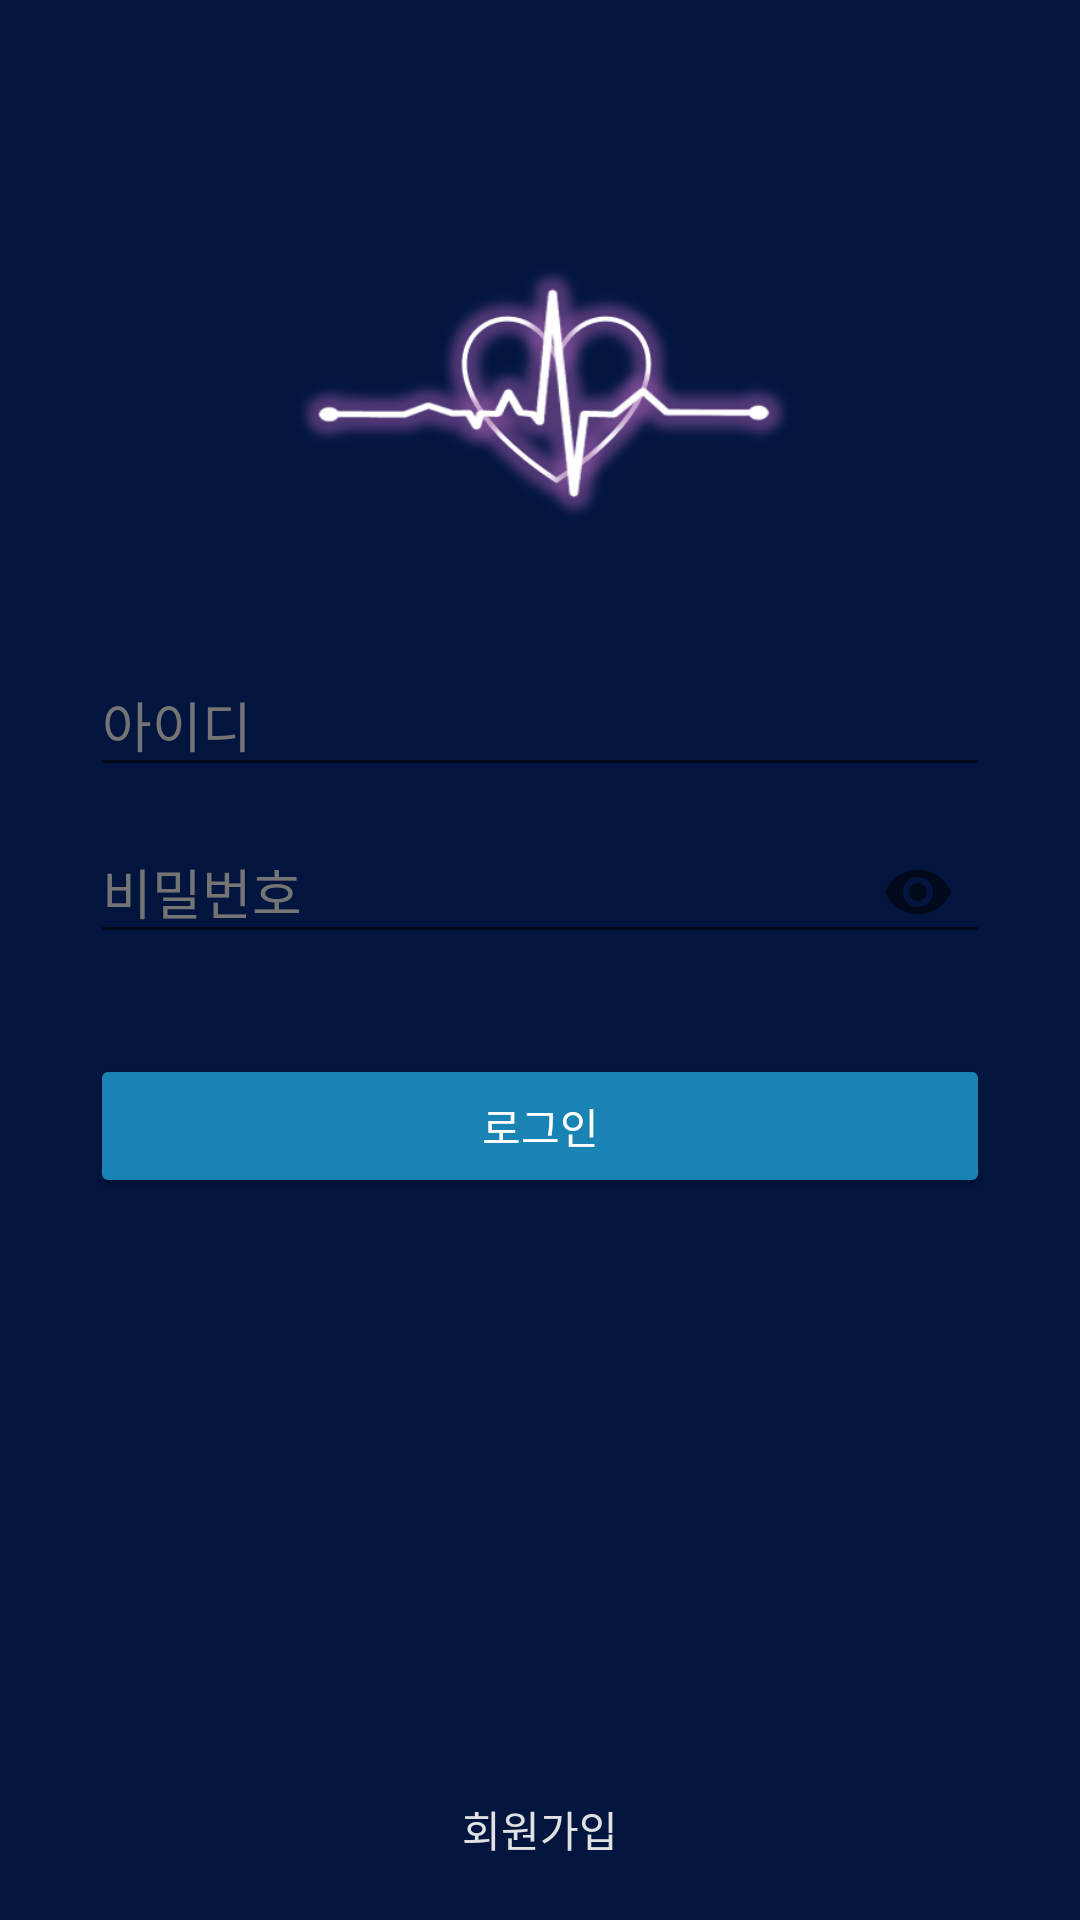

Write the Android layout XML for this screen, with the resource values it uses.
<!-- AndroidManifest.xml: activity theme AppThemeLogin -->
<!-- res/layout/activity_login.xml -->
<?xml version="1.0" encoding="utf-8"?>
<RelativeLayout
    xmlns:android="http://schemas.android.com/apk/res/android"
    xmlns:app="http://schemas.android.com/apk/res-auto"
    xmlns:tools="http://schemas.android.com/tools"
    android:layout_width="match_parent"
    android:layout_height="match_parent"
    android:background="@color/colorBack"
    android:paddingLeft="30dp"
    android:paddingRight="30dp"
    android:paddingTop="80dp"
    tools:context=".LoginActivity">

    <ImageView
        android:id="@+id/logo"
        android:src="@drawable/logo"
        android:layout_marginBottom="30dp"
        android:layout_width="match_parent"
        android:layout_height="100dp"/>
    <com.google.android.material.textfield.TextInputLayout
        android:id="@+id/layoutemail"
        android:layout_width="match_parent"
        android:layout_height="wrap_content"
        android:layout_below="@+id/logo"
        android:textColorHint="@color/colorText2">
        <EditText
            android:inputType="text"
            android:textColor="@android:color/white"
            android:textColorHint="@color/colorText"
            android:hint="아이디"
            android:id="@+id/user_id"
            android:layout_width="match_parent"
            android:layout_height="wrap_content"/>
    </com.google.android.material.textfield.TextInputLayout>

    <com.google.android.material.textfield.TextInputLayout
        android:id="@+id/layoutpassword"
        android:layout_width="match_parent"
        android:layout_height="wrap_content"
        android:layout_below="@+id/layoutemail"
        android:textColorHint="@color/colorText2"
        app:passwordToggleEnabled="true">
        <EditText
            android:textColor="@color/colorText"
            android:inputType="textPassword"
            android:hint="비밀번호"
            android:id="@+id/password"
            android:layout_width="match_parent"
            android:layout_height="wrap_content"/>
    </com.google.android.material.textfield.TextInputLayout>

    <ProgressBar
        android:id="@+id/loading"
        android:layout_width="match_parent"
        android:layout_height="wrap_content"
        android:layout_marginTop="35dp"
        android:layout_below="@+id/layoutpassword"
        android:visibility="gone"/>


    <Button
        android:id="@+id/btn_login"
        android:layout_below="@+id/layoutpassword"
        android:layout_width="match_parent"
        android:layout_height="wrap_content"
        android:text="로그인"
        android:textColor="@color/colorText"
        android:layout_marginTop="30dp"
        android:backgroundTint="@color/colorPrimary2"/>


    <TextView
        android:id="@+id/link_regist"
        android:layout_marginBottom="20dp"
        android:gravity="center"
        android:textColor="@color/colorAccent"
        android:text = "회원가입"
        android:layout_alignParentBottom="true"
        android:layout_width="match_parent"
        android:layout_height="wrap_content"
        />

</RelativeLayout>
<!-- resources referenced by this layout -->
<resources>
  <color name="colorAccent">#e1e1e1</color>
  <color name="colorBack">#01153F</color>
  <color name="colorPrimary2">#1984b4</color>
  <color name="colorText">#ffffff</color>
  <color name="colorText2">#747474</color>
  <!-- drawable logo: png bitmap (drawable-v24, 69521 bytes) -->
  <style name="AppThemeLogin" parent="Theme.AppCompat.Light.DarkActionBar">
          
          <item name="colorPrimary">@color/colorBack</item>
          <item name="colorPrimaryDark">@color/colorBack</item>
          <item name="colorAccent">@color/colorAccent</item>
          <item name="windowActionBar">false</item>
          <item name="windowNoTitle">true</item>
      </style>
</resources>
